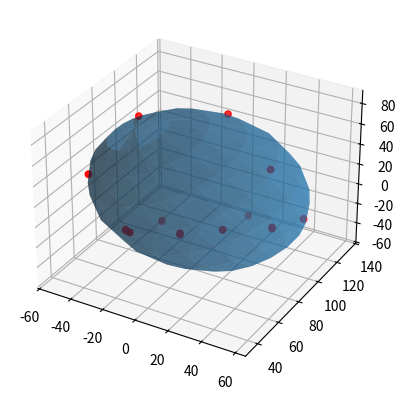

Here is the Python script that generated this plot:
import numpy as np
import numpy.linalg as la
import matplotlib.pyplot as plt
from mpl_toolkits.mplot3d import Axes3D

pi = np.pi
sin = np.sin
cos = np.cos

def mvee(points, tol = 0.001):
    """
    Finds the ellipse equation in "center form"
    (x-c).T * A * (x-c) = 1
    """
    N, d = points.shape
    
    Q = np.column_stack((points, np.ones(N))).T
    err = tol+1.0
    u = np.ones(N)/N
    while err > tol:
        # assert u.sum() == 1 # invariant
        X = np.dot(np.dot(Q, np.diag(u)), Q.T)
        M = np.diag(np.dot(np.dot(Q.T, la.inv(X)), Q))
        jdx = np.argmax(M)
        step_size = (M[jdx]-d-1.0)/((d+1)*(M[jdx]-1.0))
        new_u = (1-step_size)*u
        new_u[jdx] += step_size
        err = la.norm(new_u-u)
        u = new_u
    c = np.dot(u,points)
  
    A = la.inv(np.dot(np.dot(points.T, np.diag(u)), points)
               - np.multiply.outer(c,c))/d
    return A, c

#aggregate points

points = np.array([[  -7.65271687,   36.2290185 ,   14.25556587],
  [ -42.81795007,   50.61245378,   40.9193588 ],
  [ -38.70310433,   89.65180826,   65.68690887],
  [   0.57697461,  114.30772745,   63.79066601],
  [  35.74220782,   99.92429217,   37.12687309],
  [  31.62736207,   60.88493769,   12.35932302],
  [  -7.31205013,   35.74108864,   14.96805764],
  [ -42.47728334,   50.12452393,   41.63185056],
  [ -38.36243759,   89.16387841,   66.39940063],
  [   0.91764135,  113.8197976 ,   64.50315777],
  [  36.08287455,   99.43636231,   37.83936485],
  [  31.96802881,   60.39700784,   13.07181478],
  [  16.63330757,   45.05509029,   16.8829059 ],
  [  52.85080104,   73.78076968,   12.69205871],
  [  49.91136014,  110.95473864,  -14.94650871],
  [  10.75442576,  119.4030282 ,  -38.39422894],
  [ -25.46306771,   90.67734881,  -34.20338175],
  [ -22.5236268 ,   53.50337985,   -6.56481433],
  [  16.95081426,   44.55091841,   16.17102523],
  [  53.16830773,   73.2765978 ,   11.98017804],
  [  50.22886683,  110.45056676,  -15.65838939],
  [  11.07193246,  118.89885632,  -39.10610962],
  [ -25.14556101,   90.17317693,  -34.91526242],
  [ -22.20612011,   52.99920797,   -7.276695  ]])

'''
points = np.array([[  48.37269352,  83.0832184 , -25.42167456],
                    [46.09809079,  85.01707676, -26.46396734],
                    [ 45.57556552,  85.31471362, -29.56854133],
                    [47.32764298,  83.67849212, -31.63082253],
                    [49.60224571,  81.74463376, -30.58852975],
                    [50.12477098,  81.4469969 , -27.48395576],
                    [-83.11494166, -67.42156182, -17.7201859 ],
                    [-85.38954439, -65.48770345, -18.76247869],
                    [-85.91206966, -65.19006659, -21.86705268],
                    [-84.1599922 , -66.82628809, -23.92933388],
                    [-81.88538947, -68.76014646, -22.88704109],
                    [-81.3628642 , -69.05778332, -19.78246711],
                   [ 104.12622558,  -3.16841453,   2.68705986],
                   [ 104.48814197,  -2.95091976,   5.82102102],
                   [ 104.47715696,  -0.11540771,   7.22093199],
                   [ 104.10425557,   2.50260957,   5.4868818 ],
                   [ 103.74233918,   2.2851148 ,   2.35292064],
                   [ 103.75332418,  -0.55039725,   0.95300967],
                   [ -94.06452701, -15.66405963,  26.44173186],
                   [ -93.70261062, -15.44656486,  29.57569301],
                   [ -93.71359563, -12.61105281,  30.97560399],
                   [ -94.08649702,  -9.99303552,  29.2415538 ],
                   [ -94.44841341, -10.21053029,  26.10759264],
                   [ -94.43742841, -13.04604235,  24.70768167]])
'''       
# Singular matrix error!
# points = np.eye(3)

A, centroid = mvee(points)    
U, D, V = la.svd(A)
#print(U, D, V)
rx, ry, rz = 1./np.sqrt(D)
print(rx, ry, rz)
u, v = np.mgrid[0:2*pi:20j, -pi/2:pi/2:10j]
print('u',u)
print('v',v)
def ellipse(u,v):
    x = rx*cos(u)*cos(v)
    y = ry*sin(u)*cos(v)
    z = rz*sin(v)
    return x,y,z

#print('xmax-xmin',(np.amax(x)-np.amin(x))/2)
#print('ymax-ymin',(np.amax(y)-np.amin(y))/2)
#print('zmax-zmin',(np.amax(z)-np.amin(z))/2)

Ve = 4./3.*rx*ry*rz
#print(Ve)

E = np.dstack(ellipse(u,v))
E = np.dot(E,V) + centroid

x, y, z = np.rollaxis(E, axis = -1)

fig = plt.figure()
ax = fig.add_subplot(111, projection='3d')

ax.plot_surface(x, y, z, cstride = 1, rstride = 1, alpha = 0.5)
ax.scatter(points[:,0],points[:,1],points[:,2], color = 'r')

'''

Va = 3.*np.sqrt(3.)/2. * a^2 * c
'''
plt.show()
